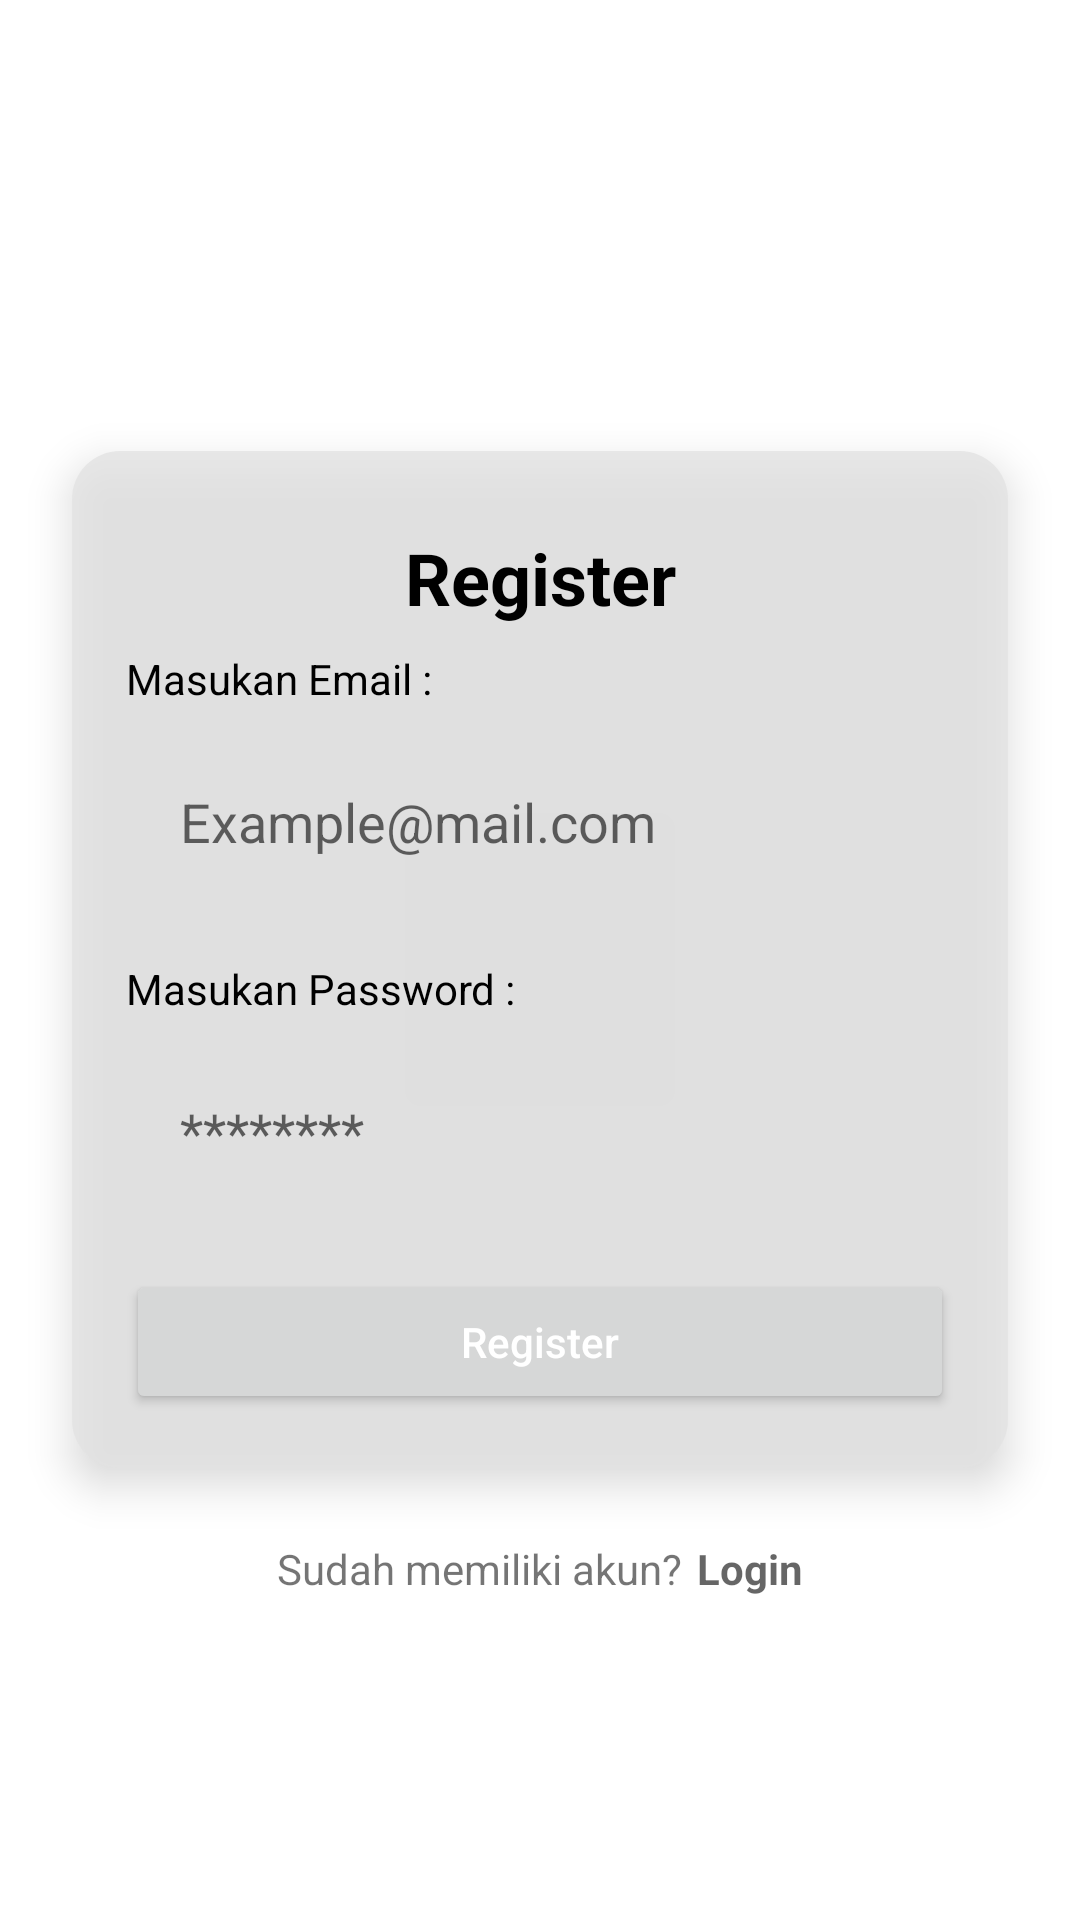

This screen was rendered from an Android layout file. Write that file and the resources it references.
<!-- AndroidManifest.xml: application theme Theme.UASAKBIF310119094 -->
<!-- res/layout/activity_register.xml -->
<?xml version="1.0" encoding="utf-8"?>
<RelativeLayout xmlns:android="http://schemas.android.com/apk/res/android"
    xmlns:app="http://schemas.android.com/apk/res-auto"
    xmlns:tools="http://schemas.android.com/tools"
    android:layout_width="match_parent"
    android:layout_height="match_parent"
    tools:context=".RegisterActivity"
    android:paddingVertical="24dp">
    <ImageView
        android:layout_marginTop="32dp"
        android:layout_width="100dp"
        android:layout_height="100dp"
        android:layout_centerHorizontal="true"
        android:src="@drawable/logo"
        />
    <RelativeLayout
        android:id="@+id/BodyLogin"
        android:layout_width="match_parent"
        android:layout_height="wrap_content"
        android:layout_centerVertical="true"
        android:layout_centerHorizontal="true"
        android:background="@drawable/rounded_corner3"
        android:padding="18dp"
        android:layout_marginHorizontal="24dp"
        android:elevation="8dp">
        <TextView
            android:id="@+id/header"
            android:layout_width="match_parent"
            android:layout_height="wrap_content"
            android:text="Register"
            android:textSize="24dp"
            android:textStyle="bold"
            android:padding="8dp"
            android:gravity="center"
            android:textColor="@color/black"
            />
        <TextView
            android:id="@+id/EmailReg"
            android:layout_width="wrap_content"
            android:layout_height="wrap_content"
            android:text="Masukan Email :"
            android:textColor="@color/black"
            android:layout_marginBottom="8dp"
            android:layout_below="@id/header"
            />
        <EditText
            android:id="@+id/EmailRegTxt"
            android:layout_width="match_parent"
            android:layout_height="wrap_content"
            android:hint="Example@mail.com"
            android:inputType="textEmailAddress"
            android:padding="18dp"
            android:maxLines="1"
            android:background="@drawable/rounded_corner"
            android:layout_below="@id/EmailReg"
            android:layout_marginBottom="16dp"
            />
        <TextView
            android:id="@+id/PasswordReg"
            android:layout_width="wrap_content"
            android:layout_height="wrap_content"
            android:text="Masukan Password :"
            android:textColor="@color/black"
            android:layout_marginBottom="8dp"
            android:layout_below="@id/EmailRegTxt"
            />

        <EditText
            android:id="@+id/PasswordRegTxt"
            android:layout_width="match_parent"
            android:layout_height="wrap_content"
            android:layout_below="@id/PasswordReg"
            android:layout_marginBottom="16dp"
            android:background="@drawable/rounded_corner"
            android:hint="********"
            android:inputType="textPassword"
            android:maxLines="1"
            android:padding="18dp" />
        <Button
            android:id="@+id/RegisterBtnInReg"
            android:layout_width="match_parent"
            android:layout_height="wrap_content"
            android:hint="Register"
            android:textColorHint="@color/white"
            android:layout_below="@id/PasswordRegTxt"
            android:elevation="16dp"
            />
    </RelativeLayout>
    <RelativeLayout
        android:layout_width="wrap_content"
        android:layout_height="wrap_content"
        android:layout_below="@id/BodyLogin"
        android:layout_centerHorizontal="true"
        android:layout_marginTop="24dp">
        <TextView
            android:id="@+id/login"
            android:layout_width="wrap_content"
            android:layout_height="wrap_content"
            android:text="Sudah memiliki akun?"
            />
        <TextView
            android:id="@+id/LoginBtnInReg"
            android:layout_width="wrap_content"
            android:layout_height="wrap_content"
            android:hint="Login"
            android:layout_marginLeft="5dp"
            android:textStyle="bold"
            android:layout_toRightOf="@id/login"
            android:elevation="8dp"
            />
    </RelativeLayout>
</RelativeLayout>
<!-- resources referenced by this layout -->
<resources>
  <color name="black">#FF000000</color>
  <color name="white">#FFFFFFFF</color>
  <!-- drawable rounded_corner3 (drawable) -->
  <?xml version="1.0" encoding="utf-8"?>
  <shape xmlns:android="http://schemas.android.com/apk/res/android"
      android:shape="rectangle">
      <solid android:color="#C3E3E3E3"/>
      <corners android:radius="16dp"/>
  
  </shape>
  <style name="Theme.UASAKBIF310119094" parent="Theme.MaterialComponents.DayNight.NoActionBar">
          <item name="colorPrimary">@color/purple_500</item>
          <item name="colorPrimaryVariant">@color/purple_700</item>
          <item name="colorOnPrimary">@color/white</item>
          <item name="colorSecondary">@color/teal_200</item>
          <item name="colorSecondaryVariant">@color/teal_700</item>
          <item name="colorOnSecondary">@color/black</item>
          <item name="android:statusBarColor" tools:targetApi="l">?attr/colorPrimaryVariant</item>
      </style>
  <color name="purple_500">#FF6200EE</color>
  <color name="purple_700">#FF3700B3</color>
  <color name="teal_200">#5A70FB</color>
  <color name="teal_700">#FF018786</color>
</resources>
